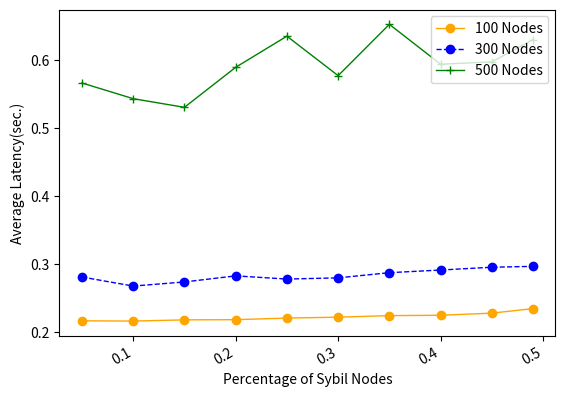

The script that saved this image:
import numpy as np
from scipy.special import perm, comb
import matplotlib.pyplot as plt
import matplotlib.pylab as mp
from scipy.signal import savgol_filter
from scipy.interpolate import make_interp_spline


N = 100
p_hard = 0.33
# N = np.arange(0.5, 5.1, 0.5)
x = [0.05, 0.1, 0.15, 0.2, 0.25, 0.3, 0.35, 0.4, 0.45, 0.49]
y1 = [0.216085, 0.215685, 0.217455, 0.21774, 0.22008, 0.221435, 0.223715, 0.224245, 0.227375, 0.234025]
y2 = [0.280545, 0.267225, 0.27328, 0.282245, 0.277545, 0.279315, 0.286935, 0.29084, 0.29498, 0.296245]
y3 = [0.566245, 0.543145, 0.5304, 0.589335, 0.635185, 0.577035, 0.65259, 0.593865, 0.597335, 0.63011]

# y1 = [0.21545, 0.216365, 0.21604, 0.19814, 0.217705, 0.159845, 0.181425, 0.201045, 0.184115, 0.170655]
# y2 = [0.24776, 0.261335, 0.22083, 0.236635, 0.236325, 0.21536, 0.178645, 0.21668, 0.23172, 0.2202]
# y3 = [0.546585, 0.50216, 0.453375, 0.41701, 0.39222, 0.337535, 0.35245, 0.310665, 0.286795, 0.283625]

# y1 = [0.21509, 0.196115, 0.19566, 0.17674, 0.176405, 0.15767, 0.15979, 0.140495, 0.142845, 0.14639]
# y2 = [0.264815, 0.24529, 0.216835, 0.213495, 0.20729, 0.188855, 0.18581, 0.167875, 0.16655, 0.149645]
# y3 = [0.523165, 0.449015, 0.41511, 0.35871, 0.331255, 0.33905, 0.264555, 0.235965, 0.218815, 0.19539]

fig, ax1 = mp.subplots()
# ax2= ax1.twinx()
plt.plot(x, y1, 'o-', c='orange', label ='100 Nodes', linewidth=1)
# plt.legend(loc=2, ncol = 1, mode='None')
plt.plot(x, y2, 'o--', c='blue', label ='300 Nodes', linewidth=1)
plt.plot(x, y3, '+-', c='green', label ='500 Nodes', linewidth=1)
plt.legend(loc=1, ncol = 1, mode='None')
ax1.set_xlabel('Percentage of Sybil Nodes',fontsize=10)
ax1.set_ylabel('Average Latency(sec.)',fontsize=10)
plt.gcf().autofmt_xdate()
plt.show()